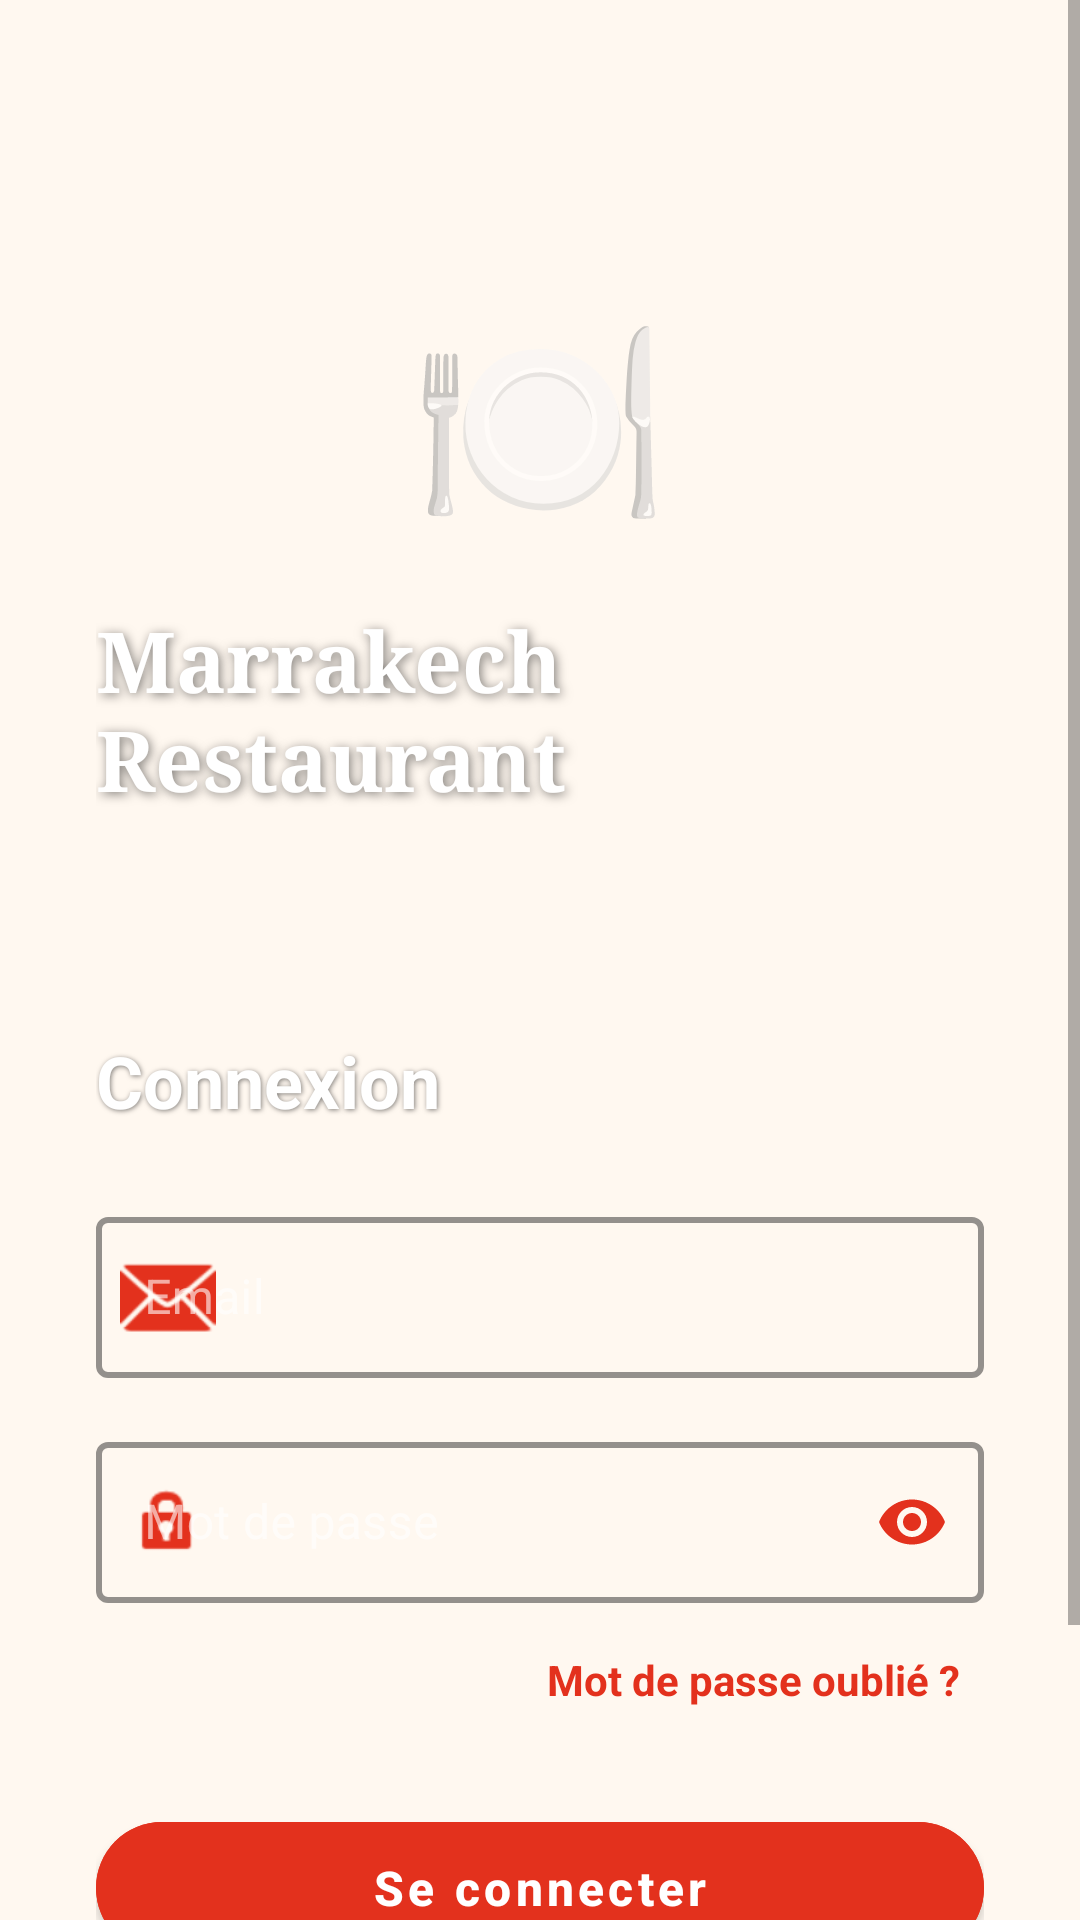

Android layout source for this screen:
<!-- AndroidManifest.xml: application theme AppTheme -->
<!-- res/layout/activity_login.xml -->
<?xml version="1.0" encoding="utf-8"?>
<ScrollView xmlns:android="http://schemas.android.com/apk/res/android"
    xmlns:app="http://schemas.android.com/apk/res-auto"
    android:layout_width="match_parent"
    android:layout_height="match_parent"
    android:background="@drawable/bg_restaurant_overlay"
    android:fillViewport="true">

    <LinearLayout
        android:layout_width="match_parent"
        android:layout_height="wrap_content"
        android:orientation="vertical"
        android:gravity="center"
        android:padding="32dp">

        
        <LinearLayout
            android:layout_width="match_parent"
            android:layout_height="wrap_content"
            android:orientation="vertical"
            android:gravity="center"
            android:layout_marginTop="60dp"
            android:layout_marginBottom="48dp">

            <TextView
                android:layout_width="wrap_content"
                android:layout_height="wrap_content"
                android:text="🍽️"
                android:textSize="70dp"
                android:layout_marginBottom="16dp" />

            <TextView
                android:layout_width="wrap_content"
                android:layout_height="wrap_content"
                android:text="Marrakech Restaurant"
                android:textSize="28sp"
                android:textColor="#FFFFFF"
                android:textStyle="bold"
                android:fontFamily="serif"
                android:shadowColor="#80000000"
                android:shadowDx="2"
                android:shadowDy="2"
                android:shadowRadius="8"
                android:layout_marginBottom="24dp" />
        </LinearLayout>

        <TextView
            android:layout_width="match_parent"
            android:layout_height="wrap_content"
            android:text="Connexion"
            android:textSize="24sp"
            android:textColor="#FFFFFF"
            android:textStyle="bold"
            android:gravity="start"
            android:layout_marginBottom="24dp"
            android:shadowColor="#80000000"
            android:shadowDx="1"
            android:shadowDy="1"
            android:shadowRadius="4" />

        
        <LinearLayout
            android:layout_width="match_parent"
            android:layout_height="wrap_content"
            android:orientation="vertical">

            
            <com.google.android.material.textfield.TextInputLayout
                style="@style/RedOutlinedTextInput"
                android:layout_width="match_parent"
                android:layout_height="wrap_content"
                android:hint="Email"
                app:boxBackgroundMode="outline"
                app:startIconDrawable="@android:drawable/ic_dialog_email"
                app:startIconTint="@color/primary_red"
                android:layout_marginBottom="16dp">

                <com.google.android.material.textfield.TextInputEditText
                    android:id="@+id/etEmail"
                    android:layout_width="match_parent"
                    android:layout_height="wrap_content"
                    android:inputType="textEmailAddress"
                    android:textColor="@color/text_white"
                    android:textSize="16sp"
                    android:padding="16dp" />
            </com.google.android.material.textfield.TextInputLayout>

            
            <com.google.android.material.textfield.TextInputLayout
                style="@style/RedOutlinedTextInput"
                android:layout_width="match_parent"
                android:layout_height="wrap_content"
                android:hint="Mot de passe"
                app:boxBackgroundMode="outline"
                app:startIconDrawable="@android:drawable/ic_lock_idle_lock"
                app:startIconTint="@color/primary_red"
                app:endIconMode="password_toggle"
                app:endIconTint="@color/primary_red"
                android:layout_marginBottom="8dp">

                <com.google.android.material.textfield.TextInputEditText
                    android:id="@+id/etPassword"
                    android:layout_width="match_parent"
                    android:layout_height="wrap_content"
                    android:inputType="textPassword"
                    android:textColor="@color/text_white"
                    android:textSize="16sp"
                    android:padding="16dp" />
            </com.google.android.material.textfield.TextInputLayout>

            
            <TextView
                android:id="@+id/tvForgotPassword"
                android:layout_width="wrap_content"
                android:layout_height="wrap_content"
                android:layout_gravity="end"
                android:text="Mot de passe oublié ?"
                android:textColor="@color/primary_red"
                android:textSize="14sp"
                android:textStyle="bold"
                android:clickable="true"
                android:focusable="true"
                android:padding="8dp"
                android:layout_marginBottom="24dp" />

            
            <com.google.android.material.button.MaterialButton
                android:id="@+id/btnLogin"
                android:layout_width="match_parent"
                android:layout_height="56dp"
                android:text="Se connecter"
                android:textColor="#FFFFFF"
                android:textSize="16sp"
                android:textStyle="bold"
                android:backgroundTint="@color/primary_red"
                android:textAllCaps="false"
                app:cornerRadius="28dp"
                android:layout_marginBottom="24dp" />

            
            <LinearLayout
                android:layout_width="match_parent"
                android:layout_height="wrap_content"
                android:orientation="horizontal"
                android:gravity="center"
                android:layout_marginBottom="16dp">

                <TextView
                    android:layout_width="wrap_content"
                    android:layout_height="wrap_content"
                    android:text="Pas de compte ? "
                    android:textColor="#FFFFFF"
                    android:textSize="14sp" />

                <TextView
                    android:id="@+id/tvRegister"
                    android:layout_width="wrap_content"
                    android:layout_height="wrap_content"
                    android:text="S'inscrire"
                    android:textColor="@color/primary_red"
                    android:textSize="14sp"
                    android:textStyle="bold"
                    android:clickable="true"
                    android:focusable="true"
                    android:padding="4dp" />
            </LinearLayout>

        </LinearLayout>

        <ProgressBar
            android:id="@+id/progressBar"
            android:layout_width="40dp"
            android:layout_height="40dp"
            android:layout_marginTop="16dp"
            android:visibility="gone"
            android:indeterminateTint="@color/primary_red" />

    </LinearLayout>

</ScrollView>
<!-- resources referenced by this layout -->
<resources>
  <color name="primary_red">#E3311D</color>
  <color name="text_white">#FFFFFF</color>
  <!-- drawable bg_restaurant_overlay (drawable) -->
  <?xml version="1.0" encoding="utf-8"?>
  <layer-list xmlns:android="http://schemas.android.com/apk/res/android">
  
      
      <item>
          <bitmap
              android:src="@drawable/bg"
              android:gravity="fill" />
      </item>
  
      
      <item>
          <shape android:shape="rectangle">
              <solid android:color="#80000000" />
              
              
          </shape>
      </item>
  
  </layer-list>
  <style name="RedOutlinedTextInput" parent="Widget.MaterialComponents.TextInputLayout.OutlinedBox">
  
          
          <item name="boxBackgroundMode">outline</item>
  
          
          <item name="boxStrokeColor">@color/primary_red</item>
          <item name="boxStrokeWidth">2dp</item>
          <item name="boxStrokeWidthFocused">2dp</item>
  
          
          <item name="hintTextColor">@color/text_white</item>
      </style>
  <style name="AppTheme" parent="Theme.MaterialComponents.Light.NoActionBar">
          <item name="colorPrimary">@color/primary_red</item>
          <item name="colorPrimaryDark">@color/primary_red_dark</item>
          <item name="colorAccent">@color/accent_yellow</item>
          <item name="android:statusBarColor">@color/primary_red_dark</item>
          <item name="android:windowBackground">@color/background_light</item>
          <item name="colorOnSurface">@color/text_white</item>
  
      </style>
  <color name="primary_red_dark">#C1270F</color>
  <color name="accent_yellow">#FFBA08</color>
  <color name="background_light">#FFF8F0</color>
</resources>
